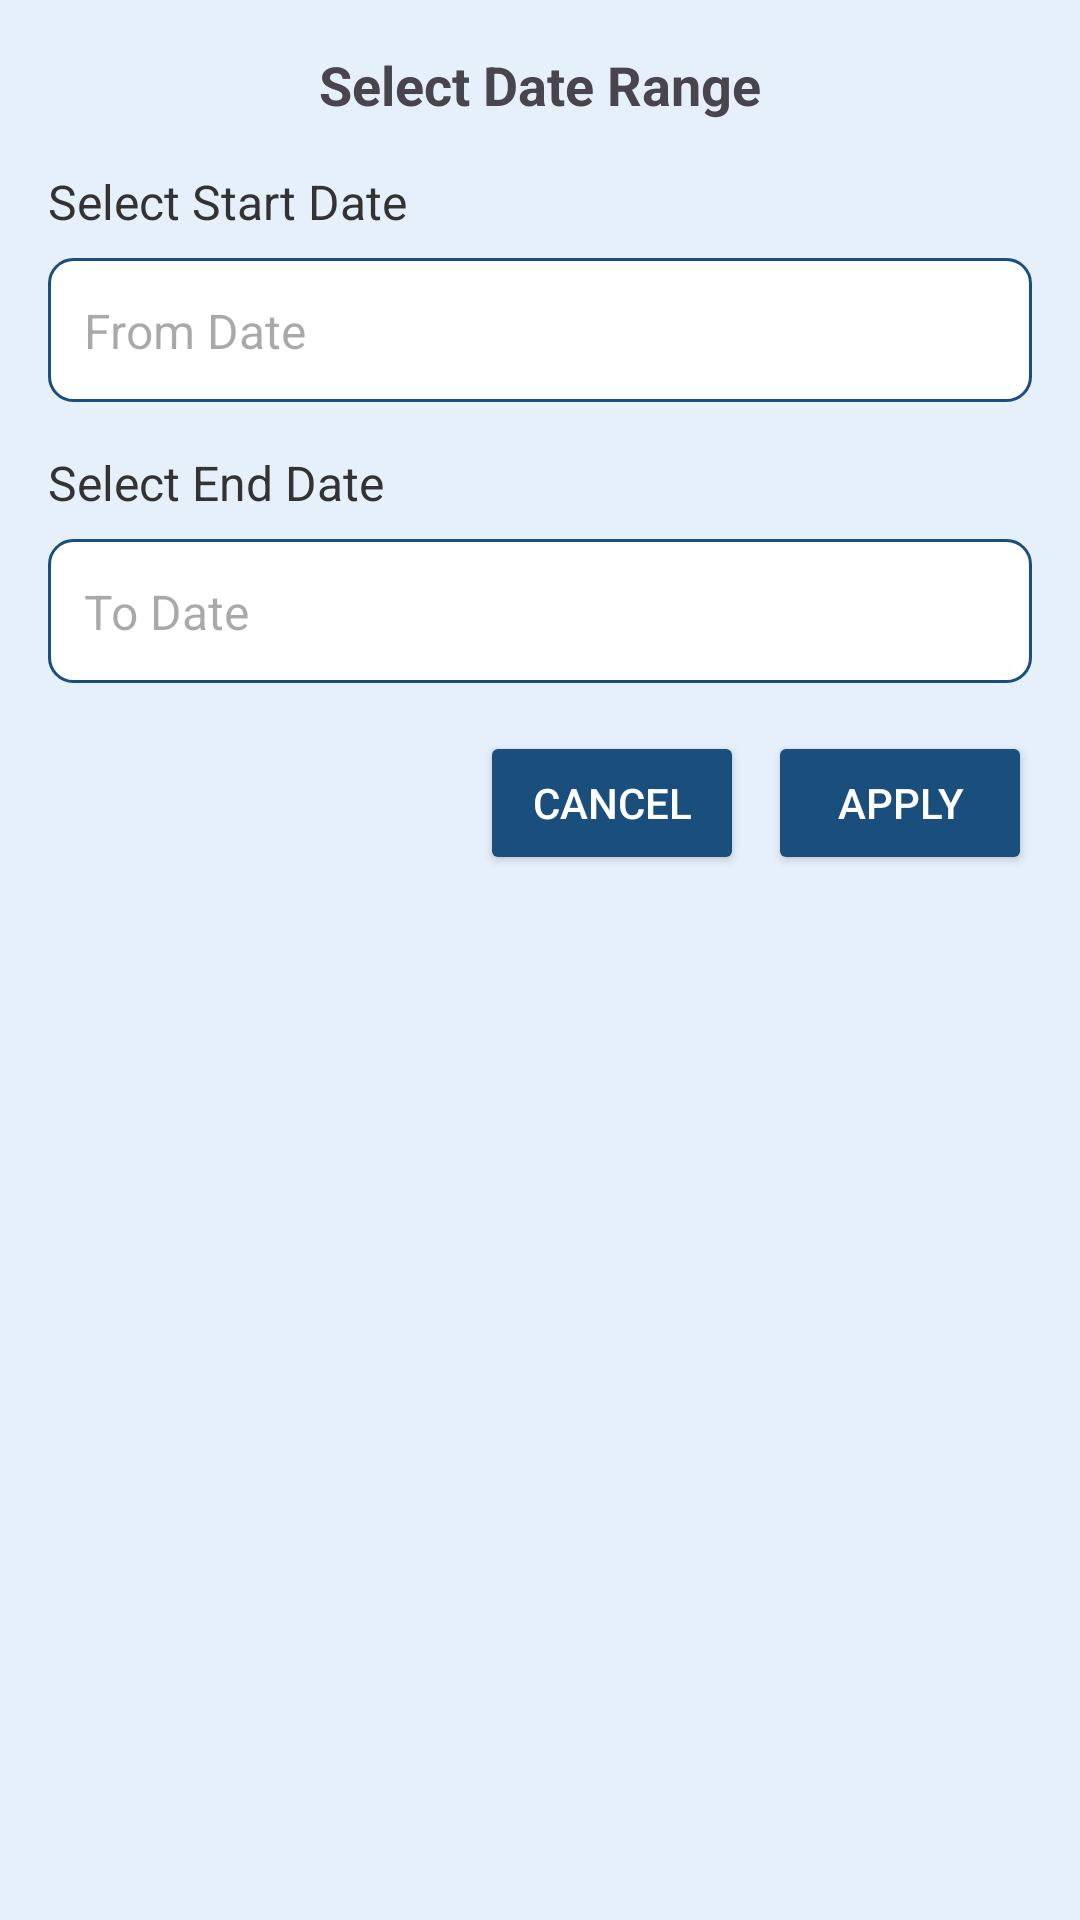

Write the Android layout XML for this screen, with the resource values it uses.
<!-- AndroidManifest.xml: application theme Base.Theme.FTGCylinderProject -->
<!-- res/layout/date_filter_dialog.xml -->
<?xml version="1.0" encoding="utf-8"?>
<androidx.constraintlayout.widget.ConstraintLayout
    xmlns:android="http://schemas.android.com/apk/res/android"
    xmlns:app="http://schemas.android.com/apk/res-auto"
    android:layout_width="match_parent"
    android:layout_height="match_parent"
    android:background="@color/card_back"
    android:padding="16dp">

    <TextView
        android:id="@+id/tvTitle"
        android:layout_width="0dp"
        android:layout_height="wrap_content"
        android:gravity="center"
        android:paddingBottom="16dp"
        android:text="Select Date Range"
        android:textSize="18sp"
        android:textStyle="bold"
        app:layout_constraintEnd_toEndOf="parent"
        app:layout_constraintStart_toStartOf="parent"
        app:layout_constraintTop_toTopOf="parent" />


    <TextView
        android:id="@+id/tvFromDate"
        android:layout_width="0dp"
        android:layout_height="wrap_content"
        android:paddingBottom="8dp"
        android:text="Select Start Date"
        android:textSize="16sp"
        android:textColor="@color/primary_text_color"
        app:layout_constraintEnd_toEndOf="parent"
        app:layout_constraintStart_toStartOf="parent"
        app:layout_constraintTop_toBottomOf="@id/tvTitle" />


    <androidx.constraintlayout.widget.ConstraintLayout
        android:id="@+id/fromDateLayout"
        android:layout_width="0dp"
        android:layout_height="wrap_content"
        android:background="@drawable/edit_text_background"
        android:padding="12dp"
        app:layout_constraintEnd_toEndOf="parent"
        app:layout_constraintStart_toStartOf="parent"
        app:layout_constraintTop_toBottomOf="@id/tvFromDate">

        <EditText
            android:id="@+id/etFromDate"
            android:layout_width="0dp"
            android:layout_height="wrap_content"
            android:layout_marginEnd="8dp"
            android:background="@android:color/transparent"
            android:focusable="false"
            android:hint="From Date"
            android:textSize="16sp"
            app:layout_constraintEnd_toStartOf="@id/ivFromDateIcon"
            app:layout_constraintStart_toStartOf="parent"
            app:layout_constraintTop_toTopOf="parent"
            app:layout_constraintBottom_toBottomOf="parent" />

        <ImageView
            android:id="@+id/ivFromDateIcon"
            android:layout_width="24dp"
            android:layout_height="24dp"
            android:contentDescription="Calendar Icon"
            android:src="@drawable/ic_calendar"
            app:layout_constraintEnd_toEndOf="parent"
            app:layout_constraintTop_toTopOf="parent"
            app:layout_constraintBottom_toBottomOf="parent" />
    </androidx.constraintlayout.widget.ConstraintLayout>


    <TextView
        android:id="@+id/tvToDate"
        android:layout_width="0dp"
        android:layout_height="wrap_content"
        android:paddingTop="16dp"
        android:paddingBottom="8dp"
        android:text="Select End Date"
        android:textColor="@color/primary_text_color"
        android:textSize="16sp"
        app:layout_constraintEnd_toEndOf="parent"
        app:layout_constraintStart_toStartOf="parent"
        app:layout_constraintTop_toBottomOf="@id/fromDateLayout" />


    <androidx.constraintlayout.widget.ConstraintLayout
        android:id="@+id/toDateLayout"
        android:layout_width="0dp"
        android:layout_height="wrap_content"
        android:background="@drawable/edit_text_background"
        android:padding="12dp"
        app:layout_constraintEnd_toEndOf="parent"
        app:layout_constraintStart_toStartOf="parent"
        app:layout_constraintTop_toBottomOf="@id/tvToDate">

        <EditText
            android:id="@+id/etToDate"
            android:layout_width="0dp"
            android:layout_height="wrap_content"
            android:layout_marginEnd="8dp"
            android:background="@android:color/transparent"
            android:focusable="false"
            android:hint="To Date"
            android:textSize="16sp"
            app:layout_constraintEnd_toStartOf="@id/ivToDateIcon"
            app:layout_constraintStart_toStartOf="parent"
            app:layout_constraintTop_toTopOf="parent"
            app:layout_constraintBottom_toBottomOf="parent" />

        <ImageView
            android:id="@+id/ivToDateIcon"
            android:layout_width="24dp"
            android:layout_height="24dp"
            android:contentDescription="Calendar Icon"
            android:src="@drawable/ic_calendar"
            app:layout_constraintEnd_toEndOf="parent"
            app:layout_constraintTop_toTopOf="parent"
            app:layout_constraintBottom_toBottomOf="parent" />
    </androidx.constraintlayout.widget.ConstraintLayout>


    <LinearLayout
        android:id="@+id/buttonsLayout"
        android:layout_width="0dp"
        android:layout_height="wrap_content"
        android:orientation="horizontal"
        android:gravity="end"
        android:paddingTop="16dp"
        app:layout_constraintEnd_toEndOf="parent"
        app:layout_constraintStart_toStartOf="parent"
        app:layout_constraintTop_toBottomOf="@id/toDateLayout">

        <Button
            android:id="@+id/btnCancel"
            android:layout_width="wrap_content"
            android:layout_height="wrap_content"
            android:backgroundTint="@color/base_color"
            android:textColor="@color/white"
            android:text="Cancel" />

        <Button
            android:id="@+id/btnApply"
            android:layout_width="wrap_content"
            android:layout_height="wrap_content"
            android:layout_marginStart="8dp"
            android:backgroundTint="@color/base_color"
            android:textColor="@color/white"
            android:text="Apply" />

    </LinearLayout>
</androidx.constraintlayout.widget.ConstraintLayout>
<!-- resources referenced by this layout -->
<resources>
  <color name="base_color">#1A4E7C</color>
  <color name="card_back">#E6F0FA</color>
  <color name="primary_text_color">#333333</color>
  <color name="white">#FFFFFFFF</color>
  <!-- drawable edit_text_background (drawable) -->
  <?xml version="1.0" encoding="utf-8"?>
  <shape xmlns:android="http://schemas.android.com/apk/res/android">
      <solid android:color="@android:color/white" />
      <corners android:radius="8dp" />
      <stroke android:width="1dp" android:color="@color/base_color" />
  </shape>
  <style name="Base.Theme.FTGCylinderProject" parent="Theme.Material3.DayNight.NoActionBar">
          
          
          
          <item name="colorPrimaryVariant">@color/black</item>
          <item name="android:navigationBarColor">@color/white</item>
      </style>
  <color name="black">#FF000000</color>
</resources>
